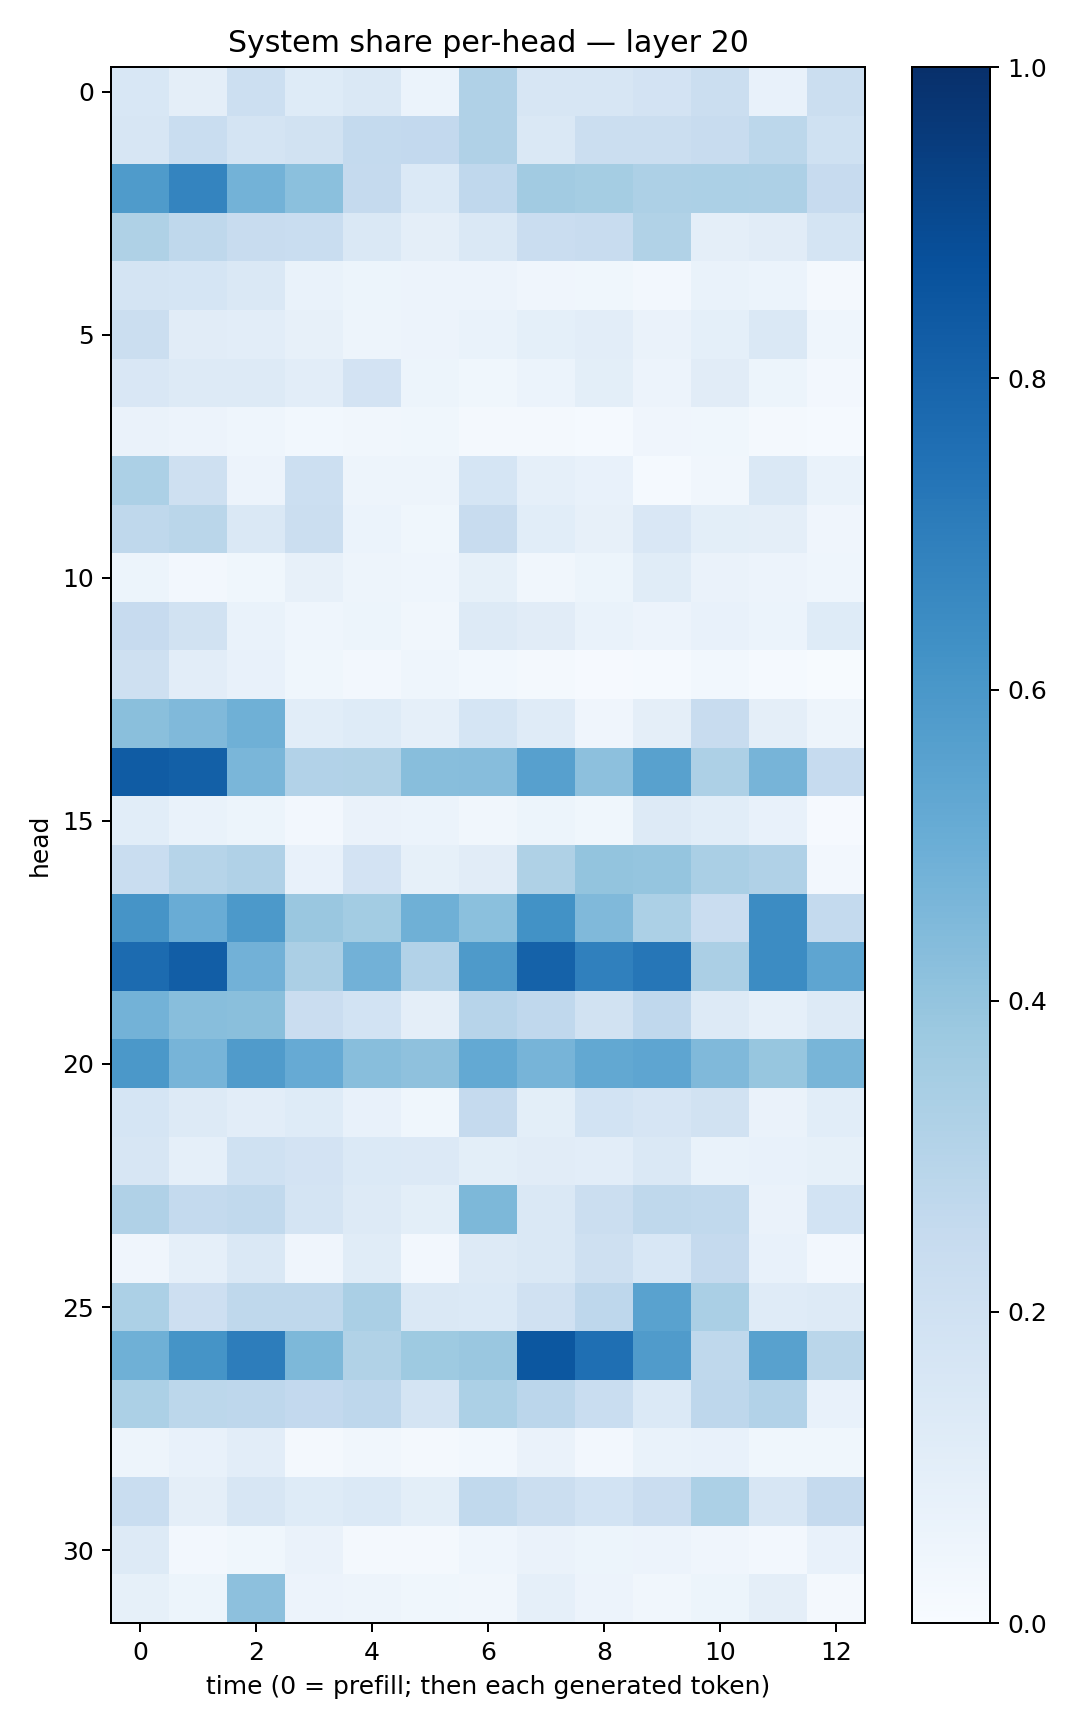

Values plotted in this chart, from the file beside it:
0.15245588, 0.09490189, 0.21803734, 0.1233889, 0.14594522, 0.062469613, 0.3193456, 0.15723313, 0.15751205, 0.18353492, 0.22424006, 0.07632801, 0.22582257
0.1581, 0.2319, 0.1759, 0.1947, 0.2542, 0.26, 0.3174, 0.1481, 0.2222, 0.2258, 0.2379, 0.2791, 0.2016
0.5838, 0.6726, 0.4789, 0.4201, 0.2528, 0.1396, 0.2674, 0.3609, 0.3553, 0.3272, 0.3288, 0.3252, 0.2432
0.324, 0.2713, 0.2422, 0.2315, 0.145, 0.09602, 0.1469, 0.227, 0.2418, 0.3143, 0.09377, 0.1132, 0.1725
0.174, 0.1682, 0.142, 0.06754, 0.05375, 0.05773, 0.05633, 0.0405, 0.03629, 0.02366, 0.06981, 0.05947, 0.0198
0.2256, 0.113, 0.1031, 0.08141, 0.04906, 0.05617, 0.06958, 0.09223, 0.102, 0.06477, 0.09041, 0.1475, 0.04387
0.1499, 0.1272, 0.1307, 0.1028, 0.1817, 0.05397, 0.03884, 0.06185, 0.09933, 0.05571, 0.113, 0.05229, 0.02482
0.06446, 0.05539, 0.04298, 0.03082, 0.03515, 0.03757, 0.02109, 0.02295, 0.01556, 0.03915, 0.03586, 0.0167, 0.01556
0.3313, 0.2059, 0.05559, 0.2187, 0.04791, 0.04949, 0.1707, 0.08627, 0.07648, 0.01249, 0.03254, 0.1473, 0.06875
0.2705, 0.2885, 0.1475, 0.2234, 0.06106, 0.03634, 0.2398, 0.1062, 0.08155, 0.1523, 0.09798, 0.09594, 0.0397
0.05134, 0.0264, 0.03778, 0.08182, 0.04962, 0.04338, 0.08456, 0.03465, 0.05466, 0.1146, 0.06588, 0.05508, 0.0466
0.2451, 0.188, 0.06895, 0.04521, 0.05166, 0.03126, 0.1304, 0.1102, 0.0686, 0.05754, 0.0718, 0.06241, 0.1219
0.2084, 0.1042, 0.07385, 0.03776, 0.02465, 0.0448, 0.0285, 0.01957, 0.01005, 0.0151, 0.02769, 0.01364, 0.007184
0.4231, 0.4464, 0.4913, 0.1058, 0.1234, 0.08896, 0.1716, 0.1189, 0.04289, 0.09517, 0.2361, 0.09464, 0.04903
0.8284, 0.8127, 0.4615, 0.312, 0.3159, 0.427, 0.4319, 0.5612, 0.416, 0.5585, 0.3255, 0.4724, 0.2471
0.1093, 0.07013, 0.05138, 0.02558, 0.06366, 0.06157, 0.03197, 0.0525, 0.03828, 0.1257, 0.1065, 0.07498, 0.01113
0.2323, 0.2973, 0.3199, 0.07803, 0.1809, 0.0822, 0.1095, 0.3238, 0.4005, 0.3952, 0.3388, 0.3168, 0.0236
0.6111, 0.5066, 0.5933, 0.3833, 0.3583, 0.4897, 0.4208, 0.6229, 0.4459, 0.3299, 0.2272, 0.6451, 0.2542
0.7707, 0.8239, 0.4814, 0.3341, 0.4817, 0.3106, 0.5881, 0.8079, 0.6892, 0.7274, 0.3348, 0.6484, 0.5388
0.4804, 0.4284, 0.4224, 0.2295, 0.1843, 0.09462, 0.2963, 0.2693, 0.19, 0.2666, 0.1301, 0.08889, 0.1282
0.5956, 0.4717, 0.58, 0.5146, 0.4288, 0.4139, 0.5206, 0.469, 0.5246, 0.5367, 0.4467, 0.3934, 0.4652
0.1702, 0.1258, 0.1033, 0.1213, 0.07527, 0.03879, 0.2527, 0.09904, 0.1849, 0.1668, 0.1944, 0.06366, 0.1066
0.1615, 0.08748, 0.2018, 0.1834, 0.1398, 0.136, 0.09957, 0.1123, 0.1044, 0.146, 0.07016, 0.07341, 0.08422
0.3175, 0.2555, 0.2656, 0.1761, 0.1267, 0.09985, 0.4569, 0.1426, 0.2216, 0.2709, 0.2656, 0.06619, 0.1838
0.04116, 0.08911, 0.1417, 0.03985, 0.115, 0.02501, 0.1254, 0.1448, 0.2079, 0.1538, 0.252, 0.07278, 0.02368
0.3284, 0.2142, 0.2729, 0.2702, 0.3396, 0.1456, 0.1404, 0.198, 0.2745, 0.5529, 0.3382, 0.121, 0.1299
0.4904, 0.6136, 0.7023, 0.4542, 0.3138, 0.3726, 0.3831, 0.8488, 0.7543, 0.5815, 0.2715, 0.5586, 0.2878
0.3284, 0.2775, 0.2757, 0.261, 0.2772, 0.1787, 0.3307, 0.2814, 0.2343, 0.1372, 0.2773, 0.3093, 0.07731
0.04833, 0.07036, 0.1047, 0.02, 0.03256, 0.02014, 0.03022, 0.06484, 0.02344, 0.06874, 0.07802, 0.03664, 0.03899
0.2338, 0.09754, 0.1583, 0.1243, 0.1404, 0.09901, 0.2646, 0.219, 0.185, 0.2276, 0.3284, 0.1631, 0.2528
0.1252, 0.02425, 0.03836, 0.06443, 0.02219, 0.02012, 0.04591, 0.06548, 0.05363, 0.05542, 0.03947, 0.02665, 0.07383
0.08218, 0.05388, 0.4148, 0.05552, 0.05018, 0.03527, 0.03348, 0.08938, 0.05519, 0.03413, 0.05142, 0.09728, 0.0204
